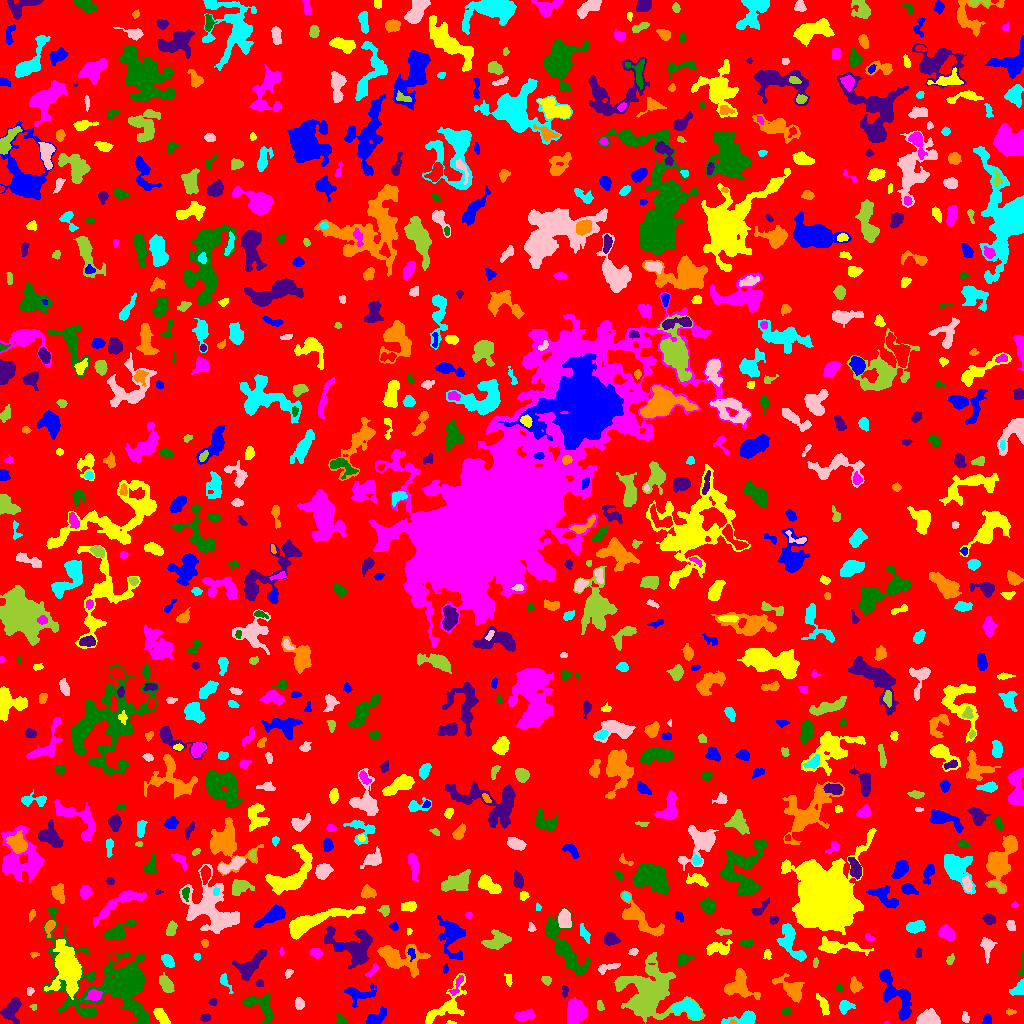

The data file committed next to this chart (first rows):
ID, X, Y, A, B, theta, total_flux, mu_max, mu_median, mu_mean, R_fwhm, R_e, R10, R90, x_start, x_end, y_start, y_end, area, greylevel
0, 513.9, 511.2, 300.4, 299.2, -0.01142, 1323844, 12.0, 1.0, 1.718, 62.02, 226.3, 85.73, 370.9, 0, 1023, 0, 1023, 770365, 1.718
1, 376.7, 5.782, 5.933, 2.624, 0.6041, 936.0, 9.0, 4.0, 4.294, 5.726, 4.478, 1.784, 6.91, 366, 386, 0, 17, 218, 8.294
2, 450.8, 0.7188, 2.392, 0.7881, -0.06033, 96.0, 6.0, 3.0, 3.0, 2.394, 1.596, 0.5642, 2.585, 446, 456, 0, 3, 32, 9.0
3, 886.5, 0.7143, 1.212, 0.7454, -0.07845, 28.0, 4.0, 2.0, 1.75, 1.693, 1.128, 0.0, 1.871, 884, 889, 0, 2, 16, 6.75
4, 341.4, 2.43, 2.753, 1.988, -0.7582, 107.0, 3.0, 1.0, 1.244, 3.192, 2.585, 0.9772, 4.107, 336, 347, 0, 10, 86, 6.244
5, 205.5, 5.85, 2.24, 1.863, 0.2185, 253.0, 7.0, 3.0, 3.244, 3.09, 2.523, 0.9772, 4.146, 200, 210, 2, 10, 78, 7.244
6, 732.5, 1.262, 1.631, 1.154, 0.03394, 107.0, 7.0, 3.0, 3.242, 2.185, 1.693, 0.5642, 2.646, 729, 736, 0, 4, 33, 11.24
7, 688, 15.13, 6.991, 3.774, -0.3023, 1756, 14.0, 4.0, 4.621, 5.171, 5.836, 2.111, 9.132, 671, 701, 4, 25, 380, 10.62
8, 965.3, 6.129, 2.413, 1.634, -1.54, 116.0, 4.0, 1.0, 1.568, 3.29, 2.394, 0.7979, 3.949, 962, 969, 1, 12, 74, 6.568
9, 647.2, 31.57, 15.19, 14.25, -0.5372, 6567, 10.0, 3.0, 3.221, 12.98, 13.85, 5.202, 21.58, 614, 705, 0, 71, 2039, 7.221
10, 472.7, 18.4, 2.49, 1.845, 1.504, 156.0, 4.0, 1.0, 1.56, 3.827, 2.646, 0.9772, 4.222, 468, 477, 8, 24, 100, 7.56
11, 987.1, 3.935, 2.48, 2.121, 1.434, 276.0, 6.0, 3.0, 3.286, 4.26, 2.985, 1.128, 4.514, 982, 991, 0, 10, 84, 7.286
12, 445, 16.81, 15.43, 5.934, 0.7971, 1236, 6.0, 2.0, 2.219, 7.777, 7.159, 2.764, 11.51, 425, 466, 0, 50, 557, 6.219
13, 524.6, 7.648, 4.818, 2.147, 0.1493, 721.0, 10.0, 4.0, 3.856, 4.72, 4.068, 1.493, 6.457, 514, 535, 2, 14, 187, 7.856
14, 786.5, 12.31, 2.615, 1.848, 0.2566, 217.0, 5.0, 3.0, 2.818, 3.785, 2.764, 1.128, 4.297, 781, 792, 8, 16, 77, 6.818
15, 11.57, 13.61, 6.085, 3.879, 1.155, 1167, 8.0, 3.0, 3.658, 7.069, 5.412, 2.185, 8.519, 0, 21, 0, 26, 319, 7.658
16, 1010, 11.54, 2.422, 1.442, -0.02295, 168.0, 6.0, 3.0, 3.055, 3.29, 2.326, 0.7979, 3.613, 1006, 1016, 8, 15, 55, 7.055
17, 745.9, 5.016, 6.893, 2.89, 0.1961, 895.0, 10.0, 3.0, 3.429, 5.078, 4.184, 1.693, 7.047, 721, 755, 0, 13, 261, 8.429
18, 928.2, 5.041, 5.207, 3.249, 0.08228, 1622, 12.0, 6.0, 5.711, 6.933, 5.171, 2.034, 7.919, 916, 940, 0, 15, 284, 9.711
19, 33.14, 16.59, 1.449, 1.097, 0.3408, 49.0, 4.0, 1.0, 1.256, 2.034, 1.493, 0.5642, 2.585, 29, 36, 13, 19, 39, 6.256
20, 867.2, 18.19, 2.274, 1.845, 0.6868, 150.0, 4.0, 2.0, 2.083, 3.949, 2.646, 0.9772, 3.949, 863, 872, 13, 22, 72, 7.083
21, 904.5, 9.784, 1.708, 1.466, -1.414, 74.0, 3.0, 1.0, 1.396, 2.821, 1.954, 0.7979, 3.09, 901, 908, 6, 14, 53, 10.4
22, 160.9, 7.509, 5.04, 2.255, -0.916, 672.0, 7.0, 4.0, 3.692, 5.698, 4.297, 1.784, 6.531, 153, 170, 0, 15, 182, 8.692
23, 574.4, 10.82, 5.399, 3.992, 1.415, 1905, 14.0, 4.0, 4.514, 5.944, 5.614, 2.185, 9.373, 567, 586, 0, 26, 422, 8.514
24, 113.8, 39.26, 26.34, 17.23, -0.425, 17299, 23.0, 4.0, 5.499, 10.94, 14.64, 5.293, 26.81, 42, 148, 0, 116, 3146, 8.499
25, 212.7, 21.6, 1.959, 1.669, 0.4782, 112.0, 4.0, 2.0, 1.965, 3.338, 2.326, 0.7979, 3.478, 208, 217, 18, 25, 57, 6.965
26, 791.6, 34.3, 7.654, 3.731, -0.674, 1335, 9.0, 3.0, 3.388, 6.283, 5.585, 2.257, 9.167, 772, 804, 21, 50, 394, 7.388
27, 844.7, 17.12, 3.176, 2.737, 0.3272, 521.0, 8.0, 3.0, 3.428, 4.334, 3.432, 1.382, 5.754, 839, 855, 9, 23, 152, 7.428
28, 299.4, 19.64, 2.446, 1.844, -1.478, 216.0, 6.0, 2.0, 2.038, 3.742, 2.706, 0.9772, 4.26, 295, 304, 14, 26, 106, 7.038
29, 599.8, 17.95, 2.449, 1.059, -1.24, 39.0, 2.0, 0.0, 0.5652, 3.29, 2.111, 0.5642, 3.09, 597, 604, 13, 23, 69, 5.565
30, 947.6, 35.24, 9.26, 7.702, -1.327, 1861, 8.0, 3.0, 3.453, 8.137, 7.399, 2.821, 11.78, 928, 962, 18, 55, 539, 6.453
31, 358.1, 30.1, 7.749, 3.625, -0.02711, 1015, 12.0, 2.0, 3.222, 4.406, 4.754, 1.693, 8.176, 344, 376, 16, 40, 315, 7.222
32, 823.7, 17.49, 5.112, 1.95, -1.149, 259.0, 5.0, 1.0, 1.629, 3.523, 3.568, 1.382, 5.944, 816, 829, 8, 30, 159, 6.629
33, 94.04, 28.43, 3.671, 2.652, 0.2432, 517.0, 7.0, 3.0, 3.447, 4.754, 3.868, 1.493, 5.944, 84, 102, 23, 34, 150, 12.45
34, 261.1, 17.39, 9.449, 5.079, -0.7528, 1171, 7.0, 3.0, 2.842, 6.628, 6.333, 2.523, 9.772, 242, 273, 0, 30, 412, 6.842
35, 564.9, 33.02, 2.564, 1.503, -1.536, 112.0, 3.0, 1.0, 1.623, 3.29, 2.394, 0.9772, 3.827, 562, 568, 26, 38, 69, 7.623
36, 737.9, 37.98, 7.041, 6.425, -0.104, 1880, 11.0, 3.0, 3.86, 6.604, 6.257, 2.459, 10.3, 724, 760, 24, 55, 487, 7.86
37, 224.8, 41.72, 5.31, 1.889, -1.077, 200.0, 4.0, 1.0, 1.77, 4.184, 3.192, 1.128, 5.323, 220, 233, 30, 50, 113, 5.77
38, 29.82, 32.19, 1.944, 1.601, 1.385, 119.0, 5.0, 2.0, 2.125, 2.585, 2.257, 0.7979, 3.568, 27, 34, 28, 36, 56, 7.125
39, 166.1, 39.16, 4.49, 2.522, -1.074, 748.0, 9.0, 4.0, 3.649, 4.687, 4.334, 1.693, 6.699, 159, 174, 31, 51, 205, 7.649
40, 696.9, 39.69, 5.902, 3.234, 0.1256, 756.0, 8.0, 3.0, 2.79, 4.951, 4.886, 1.784, 7.858, 688, 711, 31, 46, 271, 7.79
41, 893.7, 31.37, 14.28, 5.435, -0.9946, 2415, 10.0, 4.0, 3.883, 7.611, 7.919, 2.932, 12.53, 879, 911, 3, 54, 622, 6.883
42, 67.48, 55.61, 11, 6.096, -1.429, 12512, 38.0, 8.0, 11.37, 8.593, 8.612, 3.338, 15.39, 44, 81, 24, 84, 1100, 16.37
43, 457.0, 38.74, 6.654, 1.739, 1.064, 148.0, 3.0, 1.0, 1.203, 3.909, 3.192, 1.128, 4.918, 448, 463, 28, 48, 123, 8.203
44, 839.1, 35.51, 2.037, 1.584, -0.7284, 73.0, 3.0, 1.0, 1.217, 2.646, 2.185, 0.7979, 3.478, 834, 843, 32, 39, 60, 6.217
45, 259.9, 40.15, 2.117, 1.462, -0.09765, 60.0, 3.0, 1.0, 1.053, 2.257, 2.034, 0.5642, 3.338, 256, 263, 37, 44, 57, 6.053
46, 854.9, 37.72, 3.715, 2.467, -1.323, 428.0, 7.0, 3.0, 2.912, 4.184, 3.7, 1.382, 5.781, 850, 863, 30, 47, 147, 6.912
47, 1019, 35.08, 4.691, 2.637, 0.7865, 388.0, 7.0, 2.0, 2.471, 3.241, 3.742, 1.382, 6.103, 1009, 1023, 28, 45, 157, 6.471
48, 288.3, 50.04, 2.424, 1.544, 0.9381, 146.0, 5.0, 2.0, 2.355, 2.877, 2.394, 0.7979, 3.827, 285, 293, 45, 54, 62, 6.355
49, 546.3, 43.04, 2.533, 2.054, -0.3989, 212.0, 5.0, 3.0, 2.585, 3.656, 2.985, 1.128, 4.514, 541, 551, 38, 47, 82, 6.585
50, 488.9, 47.68, 7.08, 1.66, 1.259, 198.0, 4.0, 1.0, 1.489, 4.222, 3.613, 1.382, 5.836, 483, 494, 36, 58, 133, 5.489
51, 445.4, 54.78, 2.379, 1.374, 1.462, 122.0, 5.0, 2.0, 2.44, 2.764, 2.326, 0.7979, 3.478, 443, 448, 50, 60, 50, 6.44
52, 508.5, 43.64, 3.375, 1.642, -1.321, 258.0, 7.0, 3.0, 3.395, 3.141, 2.764, 0.9772, 4.406, 504, 512, 37, 50, 76, 6.395
53, 372.7, 53.16, 4.509, 1.652, 0.7669, 211.0, 5.0, 2.0, 2.221, 3.432, 3.192, 1.262, 4.787, 365, 378, 47, 61, 95, 6.221
54, 1022, 55.17, 6.353, 1.023, 1.49, 109.0, 5.0, 1.0, 1.473, 2.034, 2.185, 0.7979, 3.909, 1018, 1023, 48, 71, 74, 7.473
55, 249.3, 56.85, 8.1, 4.004, 0.7421, 1483, 10.0, 3.0, 3.378, 6.358, 5.809, 2.257, 9.918, 232, 266, 43, 74, 439, 7.378
56, 398.8, 65.18, 11.73, 6.087, -0.2092, 4024, 15.0, 5.0, 5.43, 7.159, 7.999, 2.985, 13.24, 377, 430, 46, 79, 741, 8.43
57, 167.6, 63.1, 3.317, 2.008, -0.8708, 372.0, 7.0, 2.0, 2.601, 3.989, 3.338, 1.262, 5.202, 161, 174, 56, 69, 143, 7.601
58, 607.5, 56.25, 5.834, 1.77, 0.2086, 373.0, 6.0, 2.0, 2.572, 4.478, 3.478, 1.382, 5.698, 598, 620, 49, 60, 145, 6.572
59, 815.6, 60.25, 2.193, 0.9587, 1.394, 40.0, 3.0, 1.0, 0.7843, 1.596, 1.596, 0.5642, 2.764, 813, 818, 56, 66, 51, 5.784
... 800 more rows
